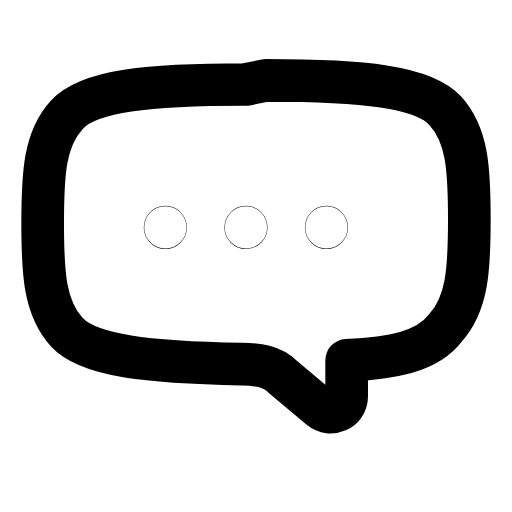
t = 0.00 s
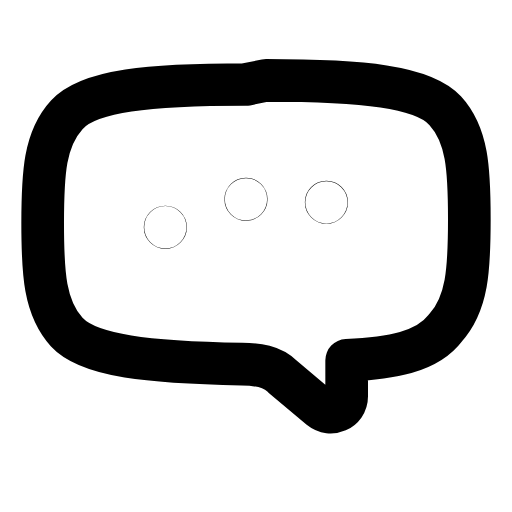
t = 0.23 s
t = 0.47 s: frame unchanged from t = 0.00 s, image omitted
t = 0.70 s: frame unchanged from t = 0.00 s, image omitted
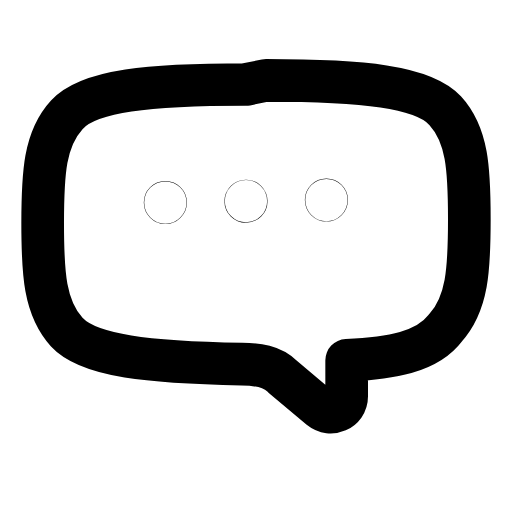
t = 0.94 s
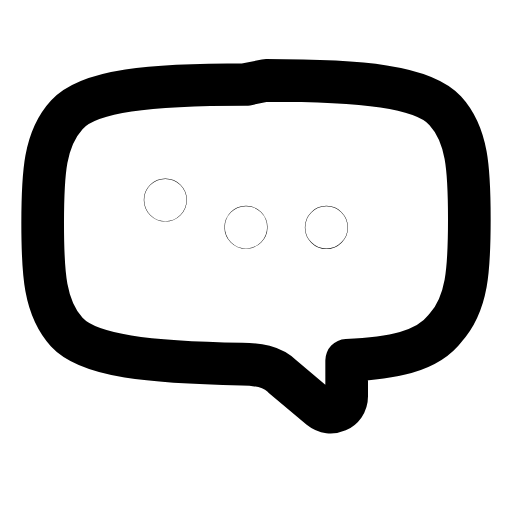
t = 1.17 s

The animated SVG that drew these frames (rendered in a browser with its animation timeline set to each time). Animation: 3 SMIL elements (animate=3); one cycle of 1.40 s, repeats indefinitely.

<svg xmlns="http://www.w3.org/2000/svg" width="24" height="24" viewBox="0 0 24 24" fill="none"><path stroke="currentColor" stroke-width="2" stroke-linecap="round" stroke-linejoin="round" fill="none" d="M11.53 3.96C7 3.96 4.17 4.24 3.13 5.38C2.09 6.51 2 8.11 2 10.47S2.09 14.43 3.13 15.57C4.17 16.7 7 16.98 11.34 17.07C12.09 17.07 12.75 17.17 13.23 17.64L15.02 19.15C15.49 19.53 16.25 19.24 16.25 18.58L16.25 16.89C18.32 16.79 20.02 16.51 20.87 15.38C21.91 14.24 22 12.64 22 10.28S21.91 6.32 20.87 5.19C19.83 4.06 17 3.77 12.47 3.77Z"></path><circle stroke="currentColor" stroke-width="2" stroke-linecap="round" stroke-linejoin="round" fill="none" cx="7.75" cy="10.66" r="0.01"><animate attributeName="cy" values="10.66;9.34;10.66;10.66;9.34;10.66;10.66" keyTimes="0;0.099;0.2025;0.6;0.834;0.9;1" dur="1.4s" repeatCount="indefinite" calcMode="spline" keySplines="0.16 1 0.3 1;0.16 1 0.3 1;0.16 1 0.3 1;0.16 1 0.3 1;0.16 1 0.3 1;0.16 1 0.3 1"/></circle><circle stroke="currentColor" stroke-width="2" stroke-linecap="round" stroke-linejoin="round" fill="none" cx="11.53" cy="10.66" r="0.01"><animate attributeName="cy" values="10.66;10.66;9.34;10.66;10.66;9.34;10.66;10.66" keyTimes="0;0.0675;0.1665;0.27;0.6;0.789;0.855;1" dur="1.4s" repeatCount="indefinite" calcMode="spline" keySplines="0.16 1 0.3 1;0.16 1 0.3 1;0.16 1 0.3 1;0.16 1 0.3 1;0.16 1 0.3 1;0.16 1 0.3 1;0.16 1 0.3 1"/></circle><circle stroke="currentColor" stroke-width="2" stroke-linecap="round" stroke-linejoin="round" fill="none" cx="15.3" cy="10.66" r="0.01"><animate attributeName="cy" values="10.66;10.66;9.34;10.66;10.66;9.34;10.66;10.66" keyTimes="0;0.135;0.234;0.3375;0.6;0.744;0.81;1" dur="1.4s" repeatCount="indefinite" calcMode="spline" keySplines="0.16 1 0.3 1;0.16 1 0.3 1;0.16 1 0.3 1;0.16 1 0.3 1;0.16 1 0.3 1;0.16 1 0.3 1;0.16 1 0.3 1"/></circle></svg>
